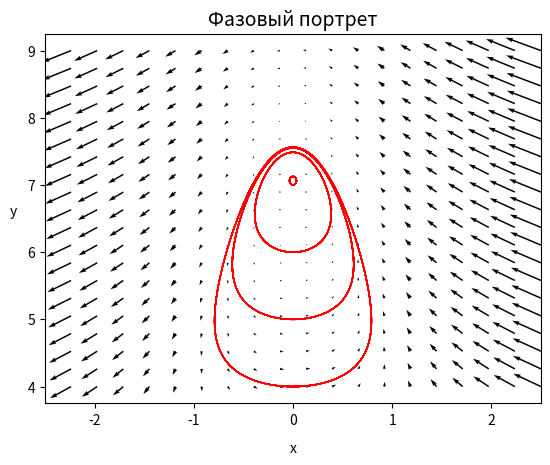

Reproduce this figure in Python.
import matplotlib.pyplot as plt
import numpy as np


# двумерное отображение описывает динамику системы с дискретным временем:
# каждое следующее значение может быть выражено через предыдущее, поэтому оно
# может быть использовано для аппроксимации решения системы дифференциальных уравнений:
# dx/dt = 2.12 - x ** 2 - 0.3 * y
# dy/dt = x

# для изображения фазового портрета необходимо построить векторное поле направлений траекторий системы
# в каждой точке фазовой плоскости
# вектор направления или вектор, касательный к траектории в точке (x, y), задается через {dx/dt, dy/dt},
# поскольку он указывает направление изменения функций x(t) и y(t) в этой точке


def mapping(x, y):
    return 2.12 - x ** 2 - 0.3 * y, x


# строим сетку точек пространства состояний
x = np.linspace(-2.5, 2.5, 20)
y = np.linspace(4, 9, 20)

# задаем координаты начал векторов поля
X, Y = np.meshgrid(x, y)

# создаем массивы для хранения координат концов векторов поля
ΔX = np.zeros(X.shape)
ΔY = np.zeros(Y.shape)

shape1, shape2 = Y.shape

# заполняем эти массивы
for i in range(shape1):
    for j in range(shape2):
        ΔX[i, j], ΔY[i, j] = mapping(X[i, j], Y[i, j])


# моделируем траекторию в пространстве состояний для выбранных начальных условий


def Runge_Kutta_4(x, y, h):
    k0, q0 = mapping(x, y)
    k1, q1 = mapping(x + k0 * h / 2, y + q0 * h / 2)
    k2, q2 = mapping(x + k1 * h / 2, y + q1 * h / 2)
    k3, q3 = mapping(x + k2 * h, y + q2 * h)

    return x + (h / 6) * (k0 + 2 * k1 + 2 * k2 + k3), y + (h / 6) * (q0 + 2 * q1 + 2 * q2 + q3)


time = 100000
h = 0.001
solution1 = [(0, 7)]
solution2 = [(0, 6)]
solution3 = [(0, 5)]
solution4 = [(0, 4)]

for i in range(1, time):
    solution1.append(Runge_Kutta_4(solution1[i - 1][0], solution1[i - 1][1], h))
    solution2.append(Runge_Kutta_4(solution2[i - 1][0], solution2[i - 1][1], h))
    solution3.append(Runge_Kutta_4(solution3[i - 1][0], solution3[i - 1][1], h))
    solution4.append(Runge_Kutta_4(solution4[i - 1][0], solution4[i - 1][1], h))


plt.plot([solution1[i][0] for i in range(time)], [solution1[i][1] for i in range(time)], color='r', linewidth=1)
plt.plot([solution2[i][0] for i in range(time)], [solution2[i][1] for i in range(time)], color='r', linewidth=1)
plt.plot([solution3[i][0] for i in range(time)], [solution3[i][1] for i in range(time)], color='r', linewidth=1)
plt.plot([solution4[i][0] for i in range(time)], [solution4[i][1] for i in range(time)], color='r', linewidth=1)


# строим касательный вектор
plt.quiver(X, Y, ΔX, ΔY, color='black')


plt.title('Фазовый портрет', fontsize=14)
plt.xlabel('x', rotation=0, labelpad=10)
plt.ylabel('y', rotation=0, labelpad=10)
plt.xlim(-2.5, 2.5)
plt.show()

# стационарная точка - (0, 106/15), тип - центр